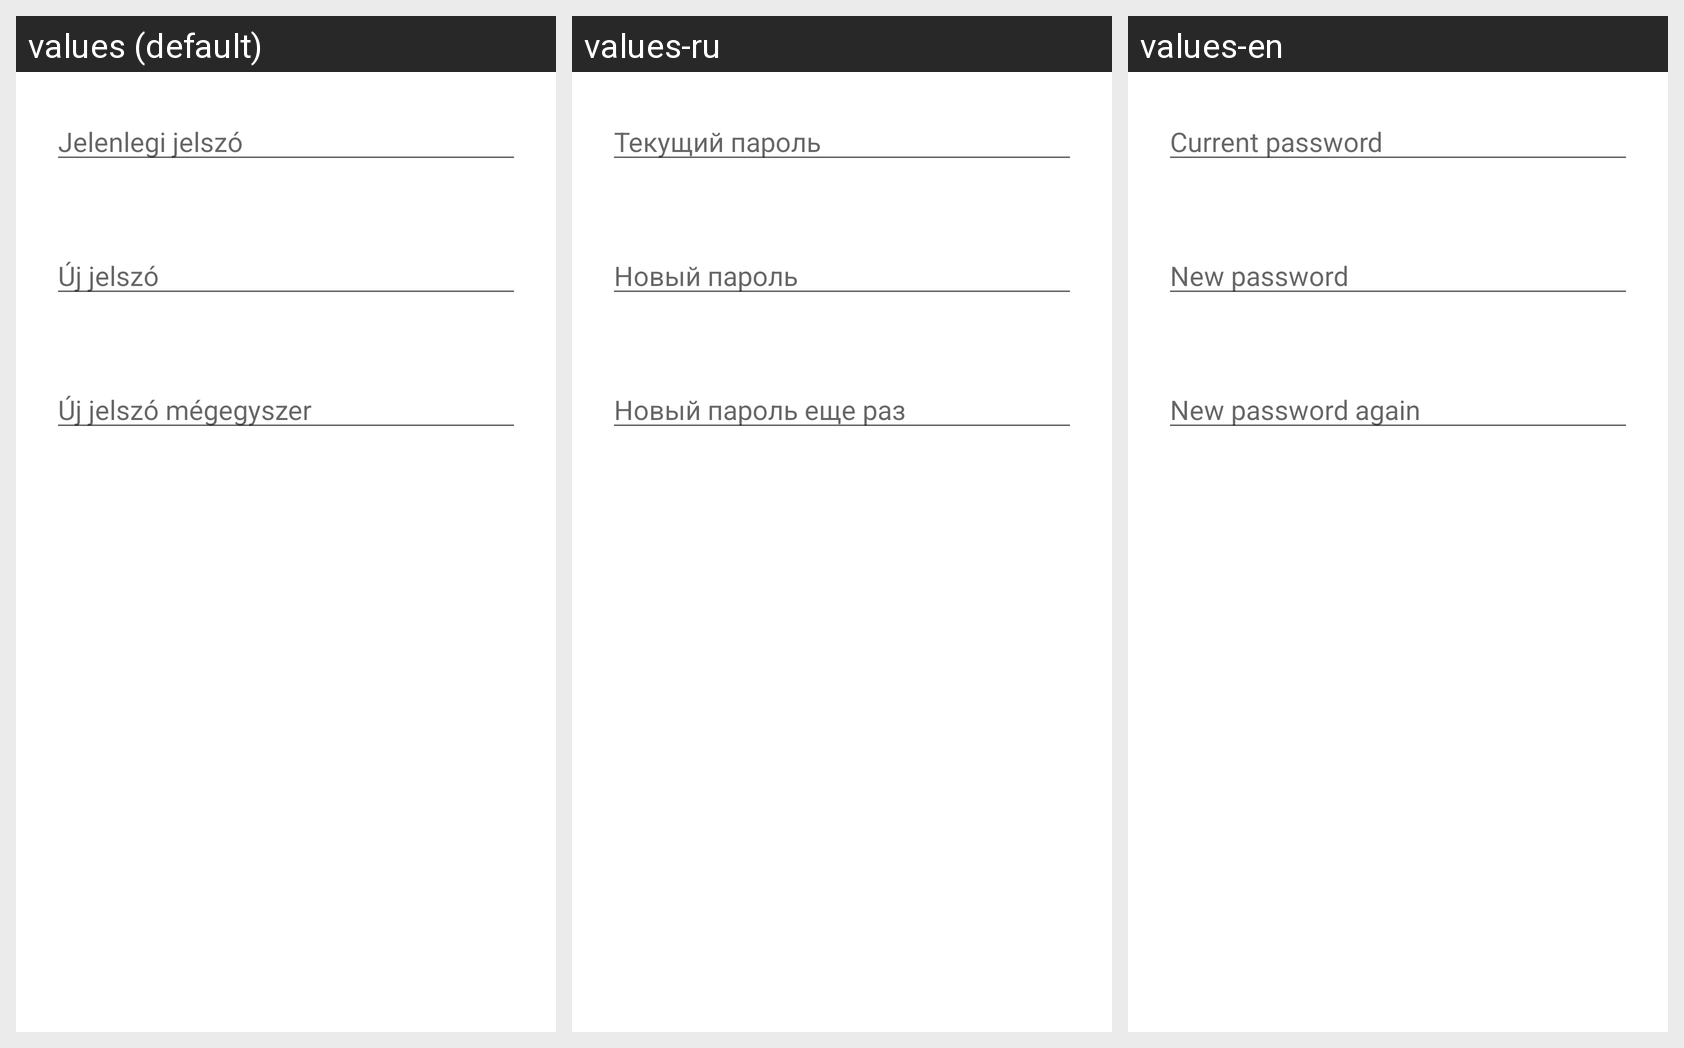

For this localized Android screen grid, give each drawn string resource with its value in every locale shown.
Android screen res/layout/dialog_change_password.xml rendered under 3 locales, left to right: values (default), values-ru, values-en. Device: Nexus 5 (rendered at 1080×1920; each locale shown at half size, 540×960, under a caption strip naming it); theme AppTheme.
Strings drawn on this screen, with the default value and each locale's value (text and hints the layout hard-codes, and strings that could not be matched under every locale, appear in the picture but are not listed):

current_password
  values: Jelenlegi jelszó
  values-ru: Текущий пароль
  values-en: Current password

new_password
  values: Új jelszó
  values-ru: Новый пароль
  values-en: New password

new_password_again
  values: Új jelszó mégegyszer
  values-ru: Новый пароль еще раз
  values-en: New password again
